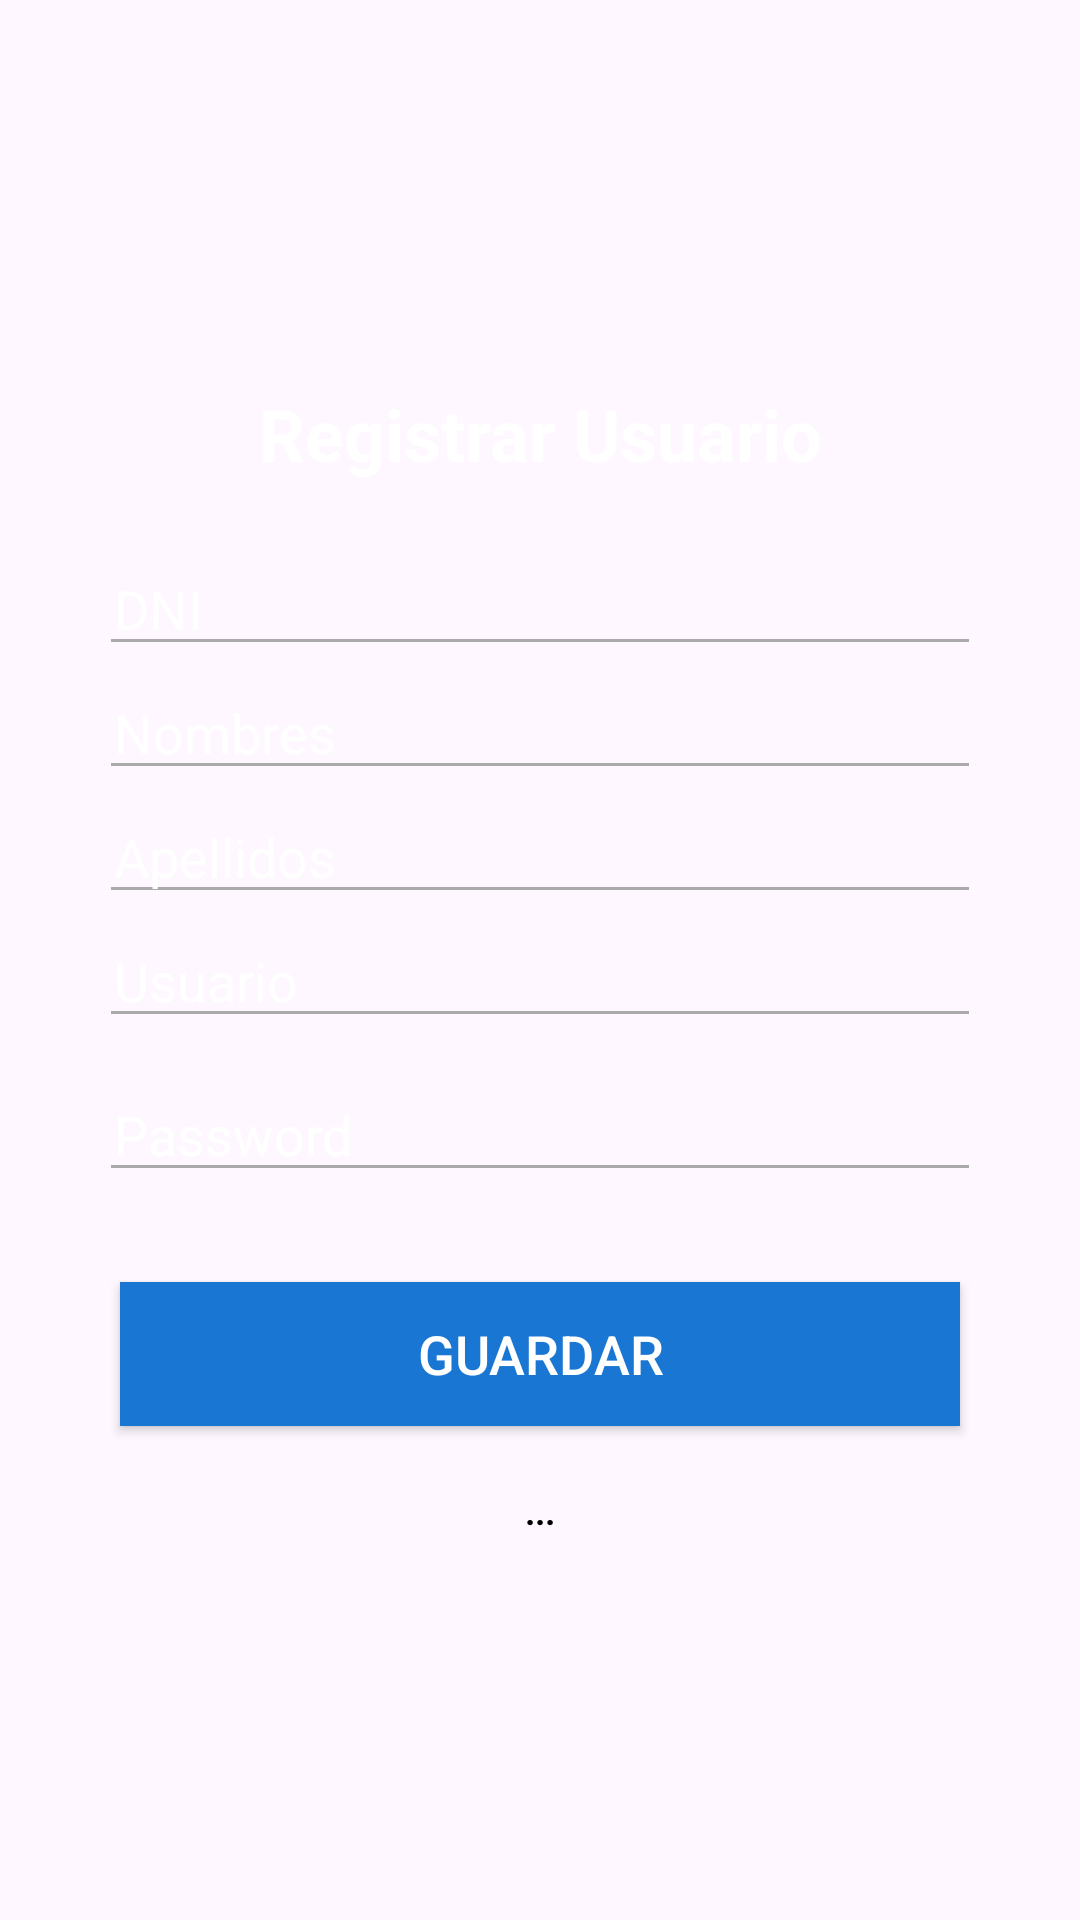

Layout XML and referenced resources for this Android screen:
<!-- AndroidManifest.xml: application theme Theme.AnyPlans -->
<!-- res/layout/activity_registrar_usuario.xml -->
<?xml version="1.0" encoding="utf-8"?>
<androidx.constraintlayout.widget.ConstraintLayout xmlns:android="http://schemas.android.com/apk/res/android"
    xmlns:app="http://schemas.android.com/apk/res-auto"
    xmlns:tools="http://schemas.android.com/tools"
    android:id="@+id/main"
    android:layout_width="match_parent"
    android:layout_height="match_parent"
    tools:context=".RegistrarUsuarioActivity"
    android:background="@drawable/background_login">

    <FrameLayout
        android:layout_width="match_parent"
        android:layout_height="match_parent">

        <LinearLayout
            android:id="@+id/main5"
            android:layout_width="match_parent"
            android:layout_height="match_parent"
            android:layout_marginLeft="25dp"
            android:layout_marginRight="25dp"
            android:gravity="center"
            android:orientation="vertical">

            <TextView
                android:id="@+id/tvtitleuser"
                android:layout_width="match_parent"
                android:layout_height="wrap_content"
                android:layout_marginStart="20dp"
                android:layout_marginTop="20dp"
                android:layout_marginEnd="20dp"
                android:layout_marginBottom="20dp"
                android:gravity="center"
                android:text="Registrar Usuario"
                android:textColor="@color/white"
                android:textSize="24sp"
                android:textStyle="bold" />

            <EditText
                android:id="@+id/edtDni"
                android:layout_width="match_parent"
                android:layout_height="wrap_content"
                android:layout_marginStart="8dp"
                android:layout_marginEnd="8dp"
                android:backgroundTint="@android:color/darker_gray"
                android:drawablePadding="10dp"
                android:ems="10"
                android:textColor="@color/white"
                android:hint="DNI"
                android:textColorHint="@color/white"
                android:paddingLeft="5dp" />


            <EditText
                android:id="@+id/edtNombres"
                android:layout_width="match_parent"
                android:layout_height="wrap_content"
                android:layout_marginStart="8dp"
                android:layout_marginEnd="8dp"
                android:backgroundTint="@android:color/darker_gray"
                android:drawablePadding="10dp"
                android:ems="10"
                android:textColor="@color/white"
                android:hint="Nombres"
                android:textColorHint="@color/white"
                android:paddingLeft="5dp" />

            <EditText
                android:id="@+id/edtApellidos"
                android:layout_width="match_parent"
                android:layout_height="wrap_content"
                android:layout_marginStart="8dp"
                android:layout_marginEnd="8dp"
                android:backgroundTint="@android:color/darker_gray"
                android:drawablePadding="10dp"
                android:ems="10"
                android:textColor="@color/white"
                android:hint="Apellidos"
                android:textColorHint="@color/white"
                android:paddingLeft="5dp" />

            <EditText
                android:id="@+id/edtUsuario"
                android:layout_width="match_parent"
                android:layout_height="wrap_content"
                android:layout_marginStart="8dp"
                android:layout_marginEnd="8dp"
                android:backgroundTint="@android:color/darker_gray"
                android:drawablePadding="10dp"
                android:ems="10"
                android:textColor="@color/white"
                android:hint="Usuario"
                android:textColorHint="@color/white"
                android:paddingLeft="5dp" />

            <EditText
                android:id="@+id/edtPassword"
                android:layout_width="match_parent"
                android:layout_height="wrap_content"
                android:layout_marginStart="8dp"
                android:layout_marginTop="10dp"
                android:layout_marginEnd="8dp"
                android:backgroundTint="@android:color/darker_gray"
                android:drawablePadding="10dp"
                android:ems="10"
                android:textColor="@color/white"
                android:hint="Password"
                android:textColorHint="@color/white"
                android:paddingLeft="5dp" />



            <Button
                android:id="@+id/btnRegistrar"
                android:layout_width="match_parent"
                android:layout_height="wrap_content"
                android:layout_marginLeft="15dp"
                android:layout_marginTop="30dp"
                android:layout_marginRight="15dp"
                android:background="#1976d2"
                android:text="Guardar"
                android:textColor="#FFF"
                android:textSize="18sp" />



            <TextView
                android:id="@+id/tvResultado"
                android:layout_width="match_parent"
                android:layout_height="wrap_content"
                android:layout_marginStart="20dp"
                android:layout_marginTop="20dp"
                android:layout_marginEnd="20dp"
                android:layout_marginBottom="20dp"
                android:gravity="center"
                android:text="..."
                android:textColor="@color/black"
                android:textSize="12sp"
                android:textStyle="bold" />


        </LinearLayout>


    </FrameLayout>

</androidx.constraintlayout.widget.ConstraintLayout>
<!-- resources referenced by this layout -->
<resources>
  <style name="Theme.AnyPlans" parent="Base.Theme.AnyPlans" />
  <style name="Base.Theme.AnyPlans" parent="Theme.Material3.DayNight.NoActionBar">
          
          
      </style>
  <!-- not gathered from this repository: default colours our renderer supplied (Android Studio template values) -->
  <color name="black">#FF000000</color>
  <color name="white">#FFFFFFFF</color>
</resources>
